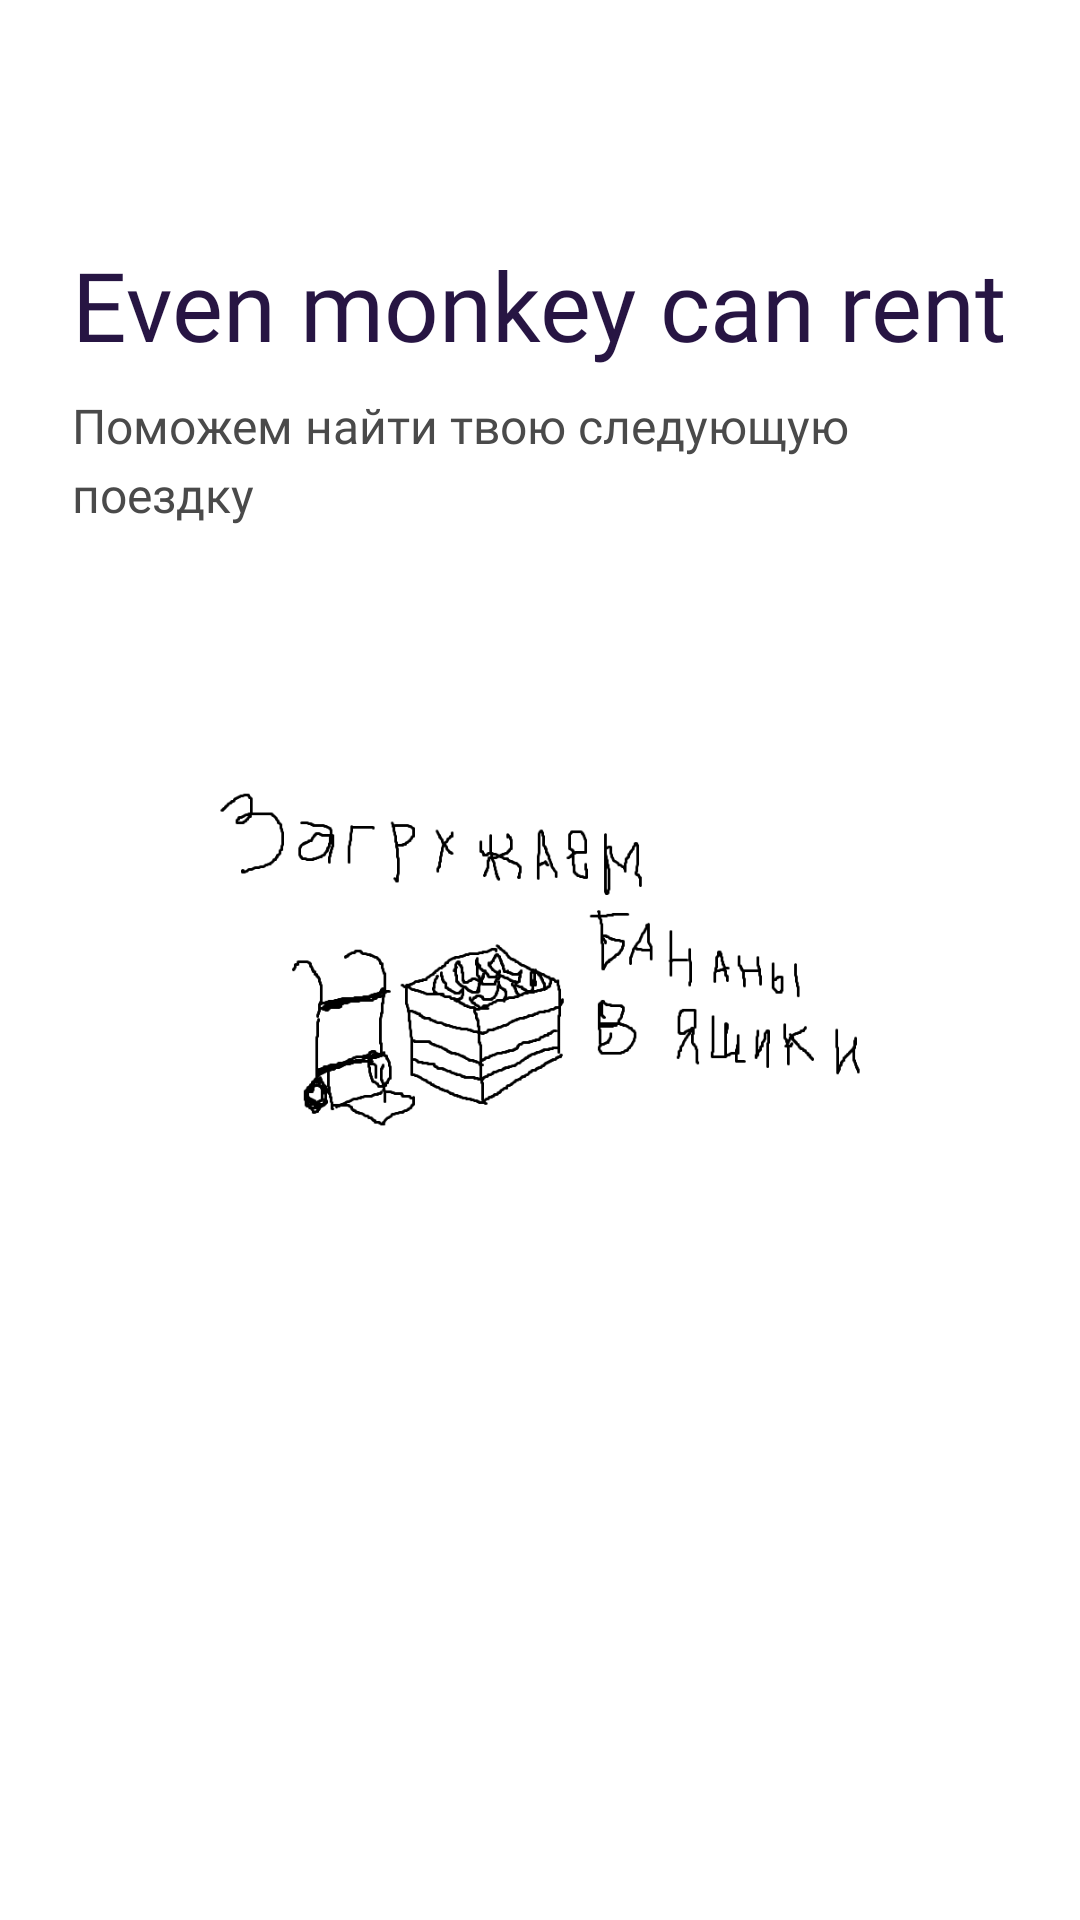

Reconstruct the res/layout file that produces this screen, plus the resources it refers to.
<!-- AndroidManifest.xml: activity theme Theme.EvenMonkeyCanRent.Starting -->
<!-- res/layout/activity_splash.xml -->
<?xml version="1.0" encoding="utf-8"?>
<androidx.constraintlayout.widget.ConstraintLayout xmlns:android="http://schemas.android.com/apk/res/android"
    xmlns:app="http://schemas.android.com/apk/res-auto"
    android:id="@+id/root"
    android:layout_width="match_parent"
    android:layout_height="match_parent"
    android:background="@color/white"
    android:paddingHorizontal="@dimen/screen_padding">

    <TextView
        android:id="@+id/tvAppName"
        android:layout_width="0dp"
        android:layout_height="wrap_content"
        android:layout_marginTop="80dp"
        android:text="@string/app_name"
        style="@style/TextAppearance.EvenMonkeyCanRent.Logo"
        app:layout_constraintEnd_toEndOf="parent"
        app:layout_constraintStart_toStartOf="parent"
        app:layout_constraintTop_toTopOf="parent" />

    <TextView
        android:id="@+id/tvSlogan"
        android:layout_width="0dp"
        android:layout_height="wrap_content"
        android:layout_marginTop="8dp"
        android:text="@string/splash_slogan"
        style="@style/TextAppearance.EvenMonkeyCanRent.Body"
        android:textSize="16sp"
        app:layout_constraintEnd_toEndOf="parent"
        app:layout_constraintStart_toStartOf="parent"
        app:layout_constraintTop_toBottomOf="@id/tvAppName" />

    
    <ImageView
        android:id="@+id/ivLogo"
        android:layout_width="0dp"
        android:layout_height="0dp"
        android:adjustViewBounds="true"
        android:contentDescription="@string/app_name"
        android:scaleType="fitCenter"
        android:src="@drawable/img_splash"
        app:layout_constraintBottom_toBottomOf="parent"
        app:layout_constraintDimensionRatio="H,1:1"
        app:layout_constraintEnd_toEndOf="parent"
        app:layout_constraintStart_toStartOf="parent"
        app:layout_constraintTop_toTopOf="parent"
        app:layout_constraintWidth_max="400dp"
        app:layout_constraintWidth_percent="0.75" />

</androidx.constraintlayout.widget.ConstraintLayout>
<!-- resources referenced by this layout -->
<resources>
  <color name="white">#FFFFFF</color>
  <dimen name="screen_padding">24dp</dimen>
  <!-- drawable img_splash: png bitmap (drawable-nodpi, 20029 bytes) -->
  <string name="app_name">Even monkey can rent</string>
  <string name="splash_slogan">Поможем найти твою следующую поездку</string>
  <style name="TextAppearance.EvenMonkeyCanRent.Body" parent="">
          <item name="android:fontFamily">@font/montserrat_regular</item>
          <item name="android:textSize">14sp</item>
          <item name="android:textColor">@color/text_secondary</item>
          <item name="android:lineSpacingExtra">4sp</item>
      </style>
  <style name="TextAppearance.EvenMonkeyCanRent.Logo" parent="">
          <item name="android:fontFamily">@font/montserrat_semibold</item>
          <item name="android:textSize">32sp</item>
          <item name="android:textColor">@color/primary</item>
      </style>
  <style name="Theme.EvenMonkeyCanRent.Starting" parent="Theme.SplashScreen">
          <item name="windowSplashScreenBackground">@color/white</item>
          <item name="windowSplashScreenAnimatedIcon">@drawable/splash_icon</item>
          <item name="postSplashScreenTheme">@style/Theme.EvenMonkeyCanRent</item>
      </style>
  <color name="text_secondary">#4A4A4A</color>
  <color name="primary">#271543</color>
  <!-- drawable splash_icon (drawable) -->
  <?xml version="1.0" encoding="utf-8"?>
  <inset xmlns:android="http://schemas.android.com/apk/res/android"
      android:drawable="@drawable/img_logo"
      android:inset="28%" />
  <style name="Theme.EvenMonkeyCanRent" parent="Theme.Material3.Light.NoActionBar">
          <item name="colorPrimary">@color/primary</item>
          <item name="colorOnPrimary">@color/white</item>
          <item name="android:colorBackground">@color/white</item>
          <item name="android:windowBackground">@color/white</item>
          <item name="android:statusBarColor">@android:color/transparent</item>
          <item name="android:navigationBarColor">@android:color/transparent</item>
          <item name="android:windowLightStatusBar">true</item>
          <item name="android:windowLightNavigationBar">true</item>
          <item name="android:fontFamily">@font/montserrat</item>
      </style>
  <!-- drawable img_logo: png bitmap (drawable-nodpi, 5063 bytes) -->
</resources>
